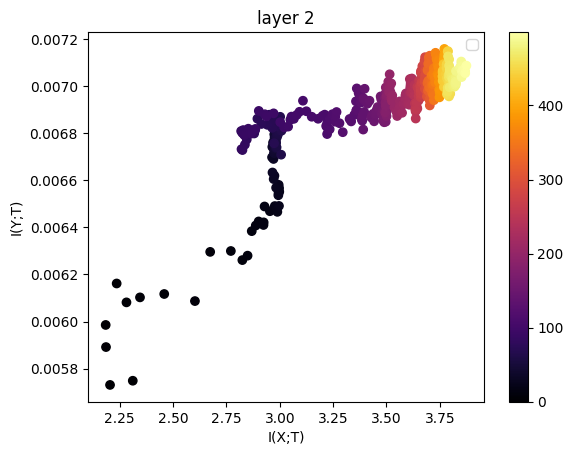

Values plotted in this chart, from the file beside it:
2.311235268163952306e+00, 5.748636756140790283e-03
2.204673047210693237e+00, 5.730880575473662475e-03
2.185796993472227001e+00, 5.891698658823329993e-03
2.184317696712157808e+00, 5.985592535861172792e-03
2.235733807760690084e+00, 6.161752926380437145e-03
2.281670165528218330e+00, 6.081530192231898724e-03
2.345055506358444397e+00, 6.102718664611650468e-03
2.458614613390984527e+00, 6.117099363081468510e-03
2.602541355140111978e+00, 6.087057212001312223e-03
2.673968240472346380e+00, 6.296019107853823016e-03
2.770818790558946532e+00, 6.299751013672416633e-03
2.824716563169464845e+00, 6.261121698138083502e-03
2.849212212743998940e+00, 6.279981383069177525e-03
2.868739825173244107e+00, 6.384101487872495539e-03
2.887541540856123579e+00, 6.408071521915914559e-03
2.901072407258729058e+00, 6.425248637020430920e-03
2.923795263329360239e+00, 6.410251195379856881e-03
2.924588506779638664e+00, 6.421333129227768666e-03
2.928727580007625342e+00, 6.488831508274284232e-03
2.953852397083389647e+00, 6.468733451916897081e-03
2.976647983715238865e+00, 6.490580852373639686e-03
2.988705420457215212e+00, 6.466022851104646918e-03
2.994388418290721887e+00, 6.546361437819392393e-03
2.997739839565545683e+00, 6.551837636890045502e-03
2.996298218269385583e+00, 6.491123633029616258e-03
2.996824968837925152e+00, 6.566919448597996478e-03
2.994989608044661189e+00, 6.580695517091506019e-03
2.993330169623862780e+00, 6.536538409736447619e-03
2.982856847661627953e+00, 6.568635624952356977e-03
2.975077456179283431e+00, 6.619475901696869613e-03
2.971474014298711275e+00, 6.605277098661321844e-03
2.963859833520383180e+00, 6.697736019227740201e-03
2.965909093209666114e+00, 6.633165177913458166e-03
2.970783701471749083e+00, 6.690681820898713994e-03
2.968379069840517914e+00, 6.759961046187257239e-03
2.965084407882009554e+00, 6.741717560079685256e-03
2.969800726895415632e+00, 6.739328054626181341e-03
2.973431398750984389e+00, 6.764370118570450785e-03
2.976067087470750216e+00, 6.751165566539096830e-03
2.974648568628754486e+00, 6.714638065187017446e-03
2.974978862971429550e+00, 6.796855256594014350e-03
2.972949716041549451e+00, 6.717200170501591572e-03
2.976004477832614903e+00, 6.793075019116745494e-03
2.975741308151937492e+00, 6.784434713821507756e-03
2.975925944109012011e+00, 6.794547521143723401e-03
2.974251909237699554e+00, 6.733129104002255616e-03
2.975766353515754581e+00, 6.775341351611618990e-03
2.978243161671329187e+00, 6.757152764369056541e-03
2.979703703198789189e+00, 6.776474993492875853e-03
2.980615921186787087e+00, 6.775229431177809403e-03
2.982494409143592318e+00, 6.819856881497887713e-03
2.983086731478718168e+00, 6.819018761087924929e-03
2.981260896227977852e+00, 6.809179848411783809e-03
2.981949923206068220e+00, 6.737786459360073366e-03
2.982228047049923614e+00, 6.759103115224540659e-03
2.982551630742837023e+00, 6.760134723509114707e-03
2.986064186771266726e+00, 6.781540982207179269e-03
2.983879807169995679e+00, 6.785454708172711236e-03
2.985089632652782043e+00, 6.740056691884710460e-03
2.988100688883036149e+00, 6.800179692575625268e-03
2.990893651140917431e+00, 6.793073503856827955e-03
... 439 more rows
